Image classification data set "dataset" (fucnim17/yolo26-beverage-crate-classification on GitHub). Class labels (31): allgäuer bügel 20x0.50l, bayr. brauhaus 20x0.50l, becks bier 20x0.50l, bitburger 24x0.33l, brinkhoffs 20x0.50l, budweiser 20x0.50l, coca cola 20x0.50l, coca cola pet 12x1.00l, diebels 24x0.33l, gerolsteiner 24x0.25l, gerolsteiner pet 12x1.00l, hansa 20x0.50l, haus cramer offen 24x0.33l, jever 24x0.33l, kromb. radler 24x0.33l, könig pils stub 20x0.33l, nürburg quelle pet cycle 12x1.00l, oscar maxxum 20x0.50l, paulaner spezi 20x0.50l, paulaner teilbar 20x0.50l, radeberger 24x0.33l, reissdorf 24x0.33l, reissdorf dsp 24x0.33l, rheinfels pet 12x1.00l, salvus pet cycle 12x1.00l, staatl. fachingen 12x0.75l, stauder 20x0.50l, stauder dsp 20x0.50l, traugott alt 20x0.50l, vita malz 24x0.33l, wicküler 20x0.50l.

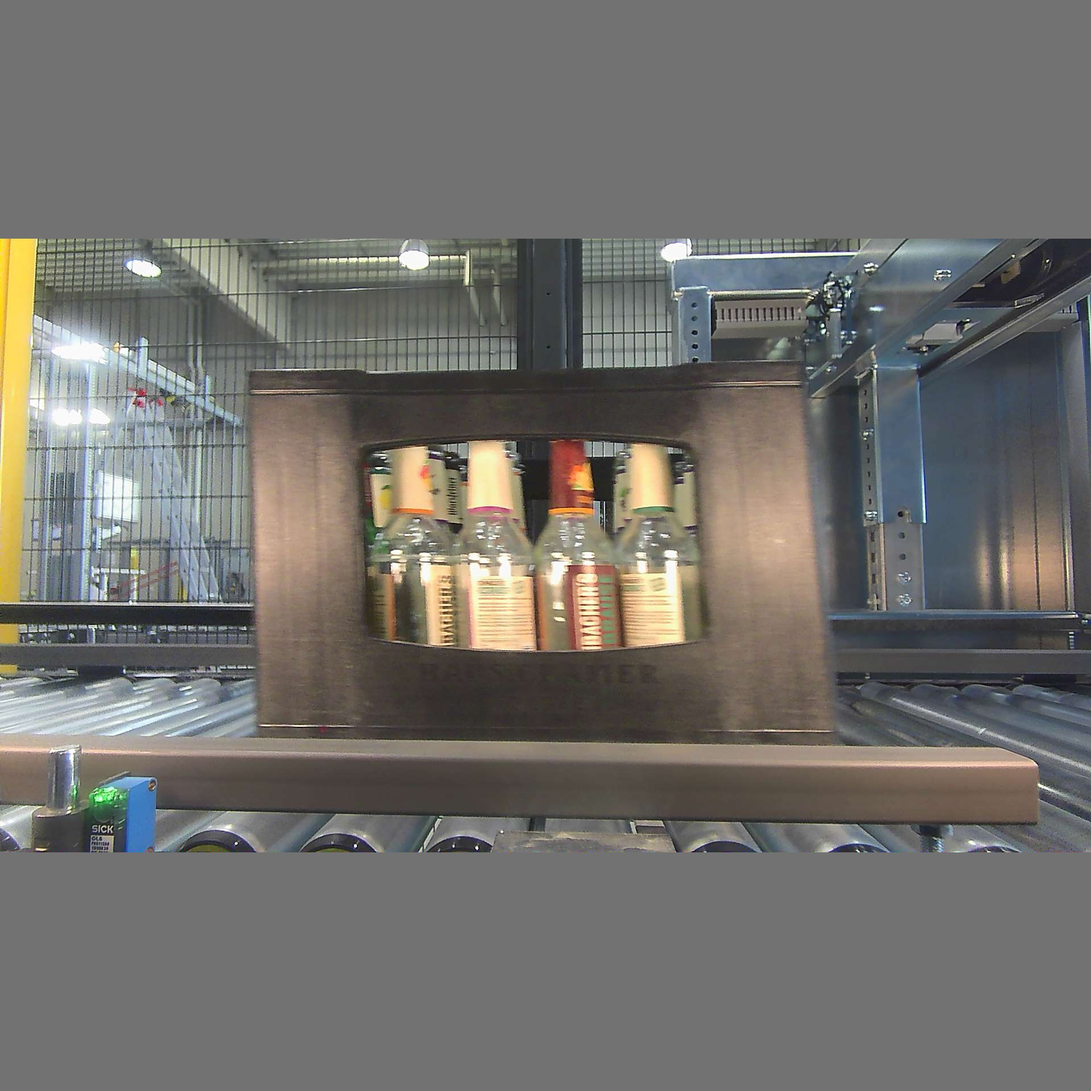
Label: haus cramer offen 24x0.33l

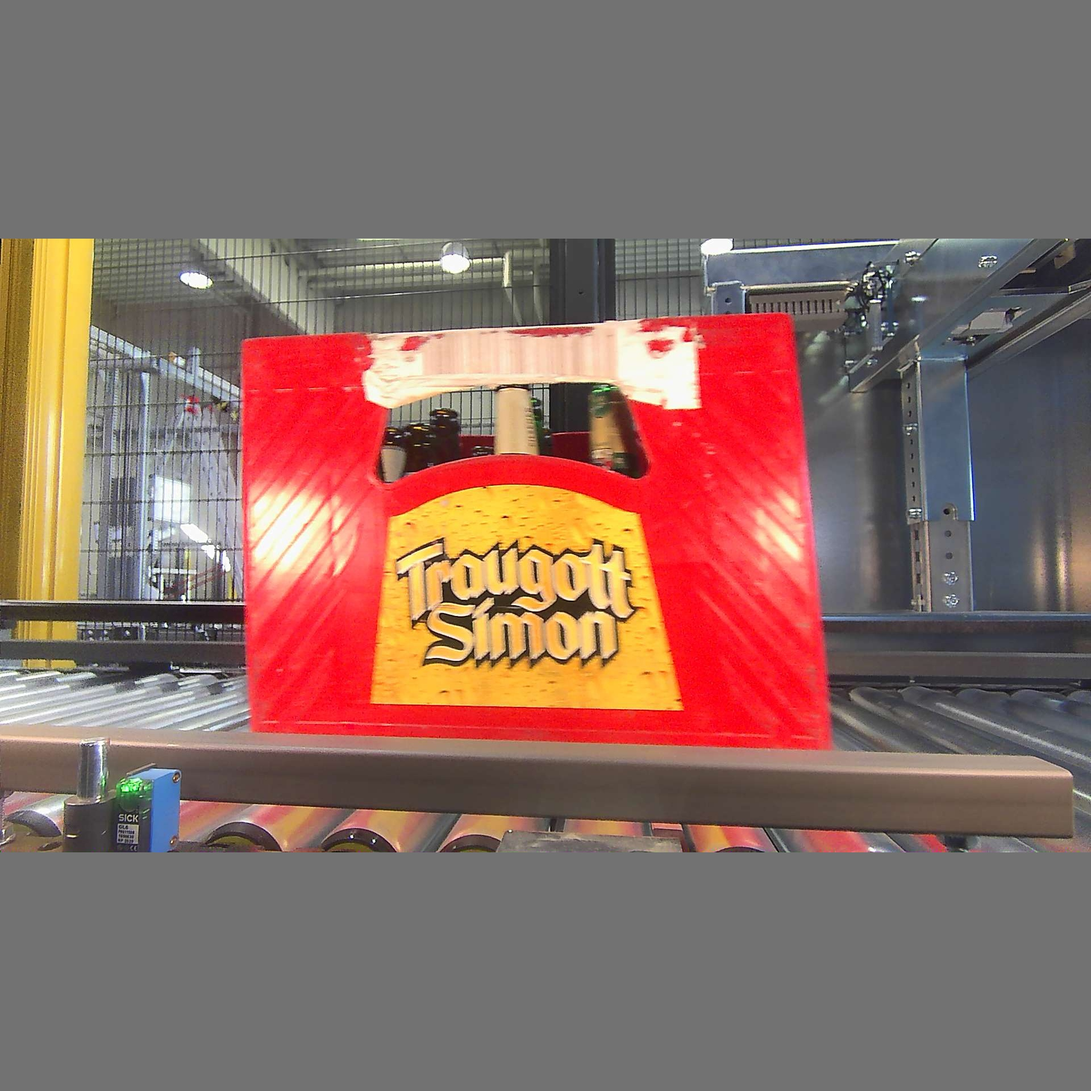
Label: traugott alt 20x0.50l

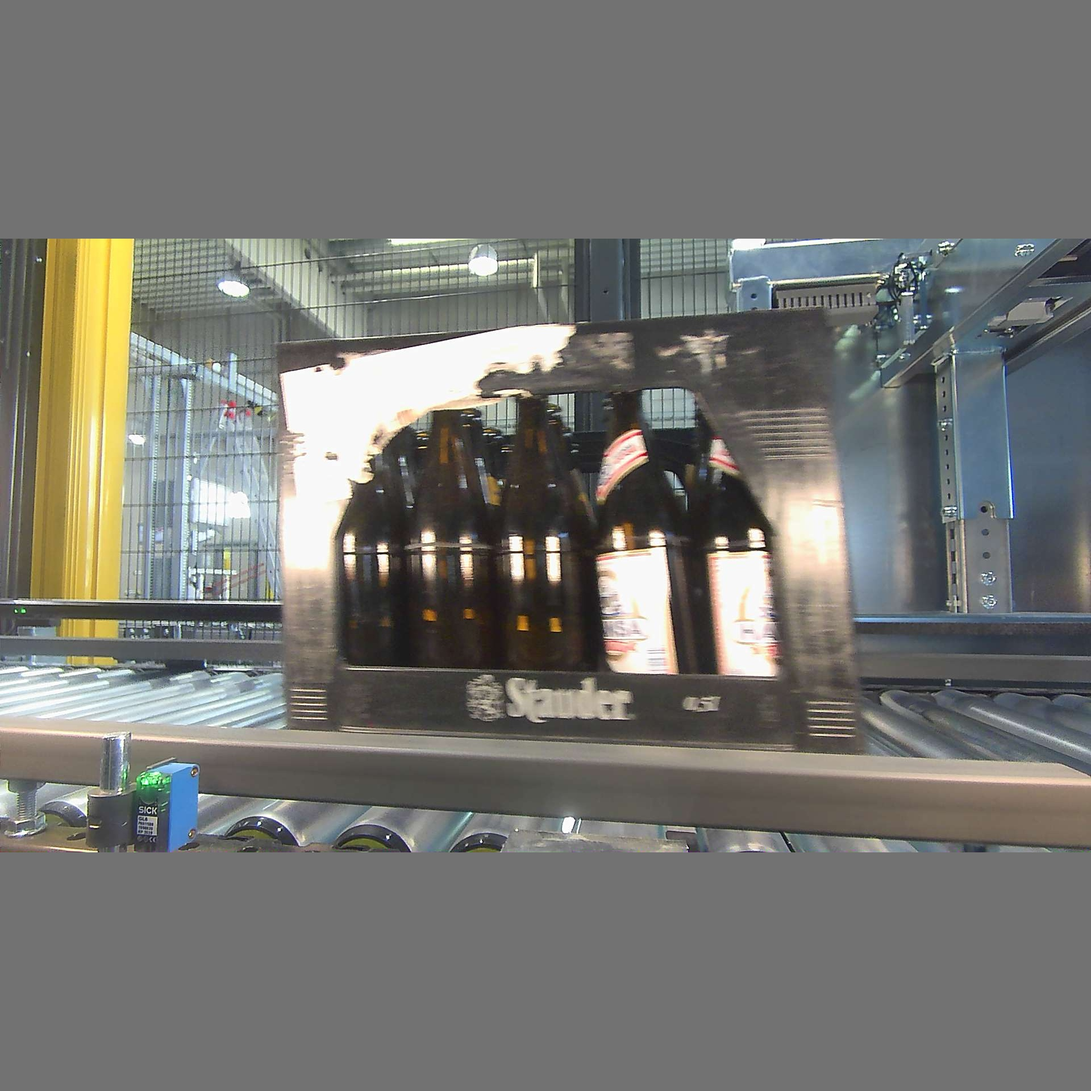
Label: stauder dsp 20x0.50l

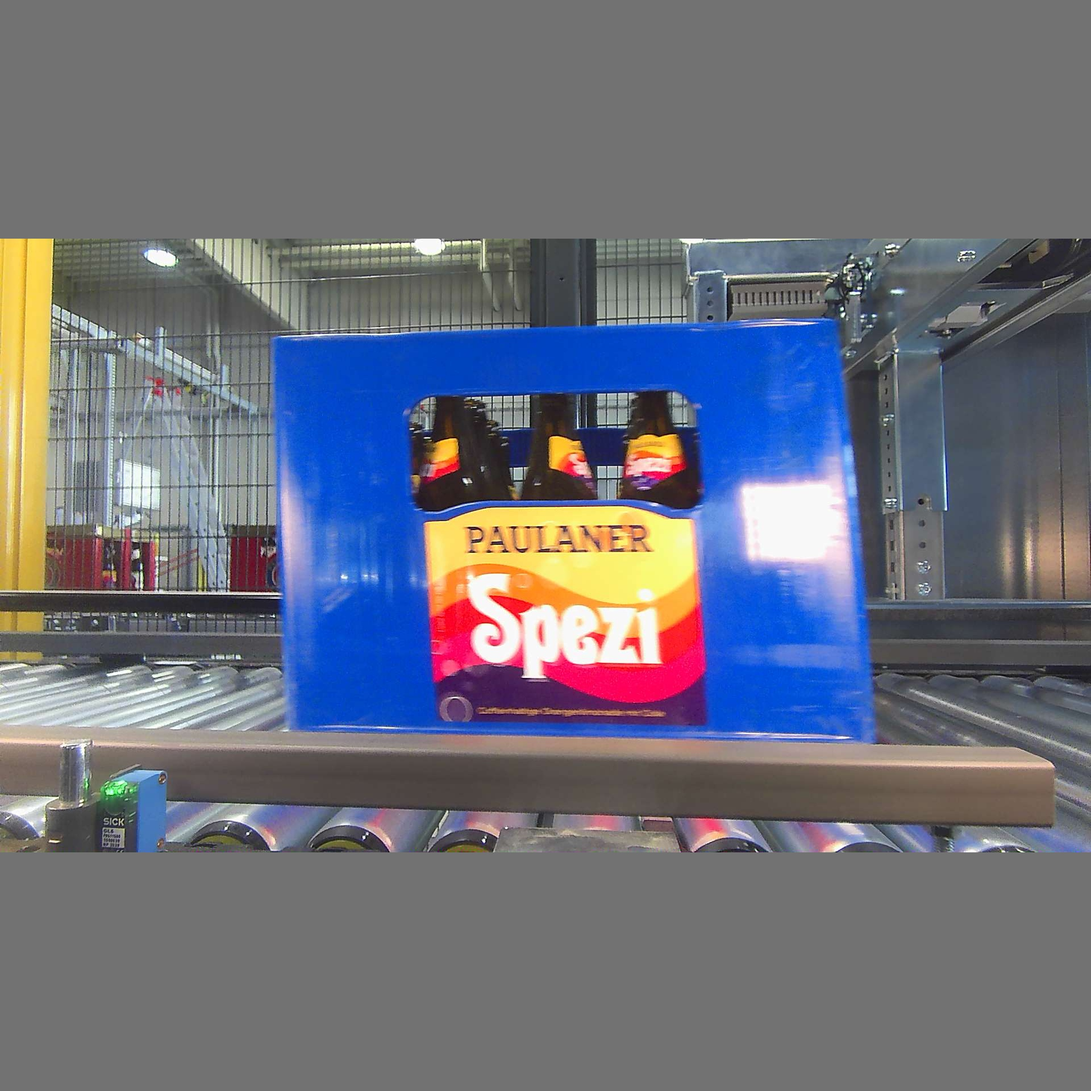
Label: paulaner spezi 20x0.50l

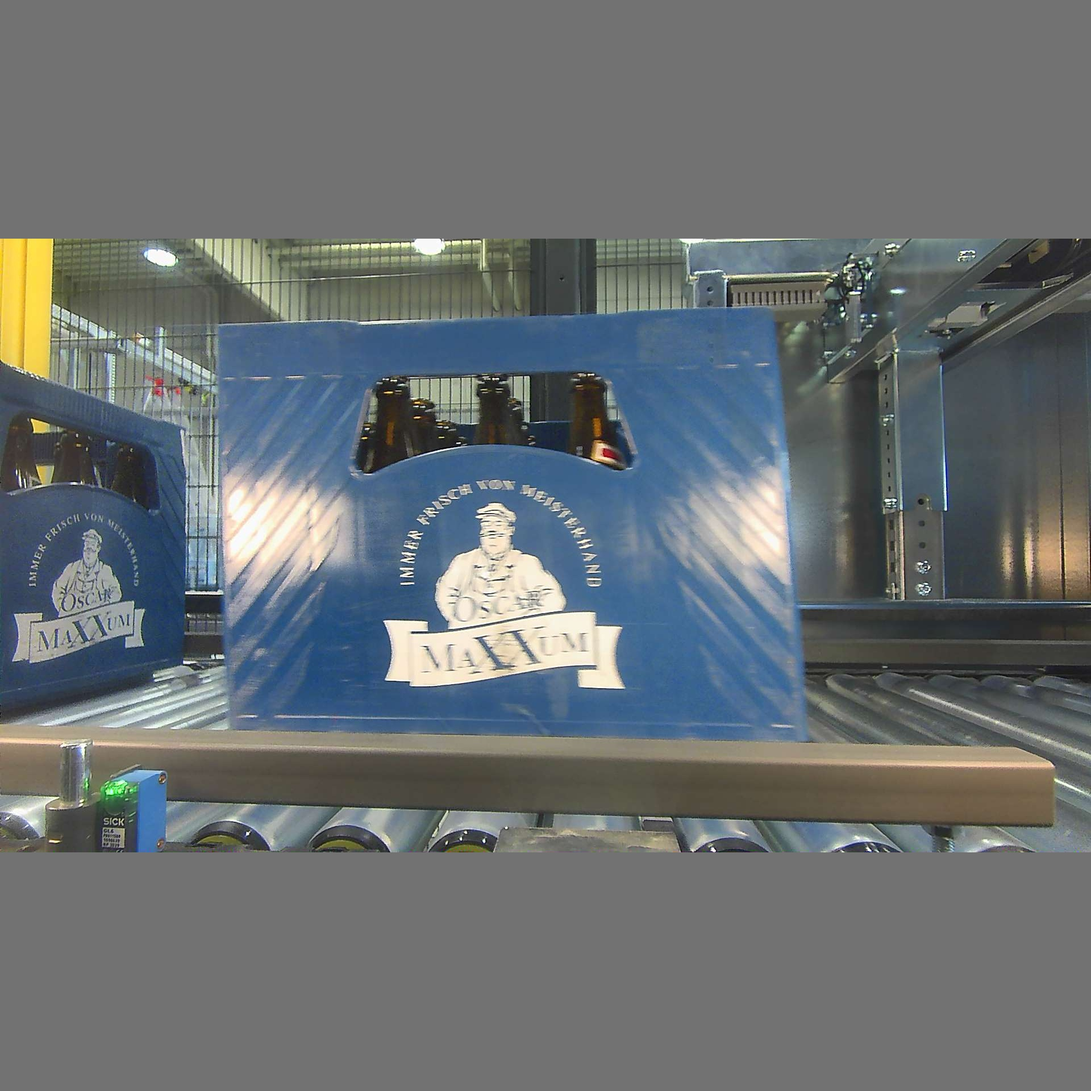
Label: oscar maxxum 20x0.50l

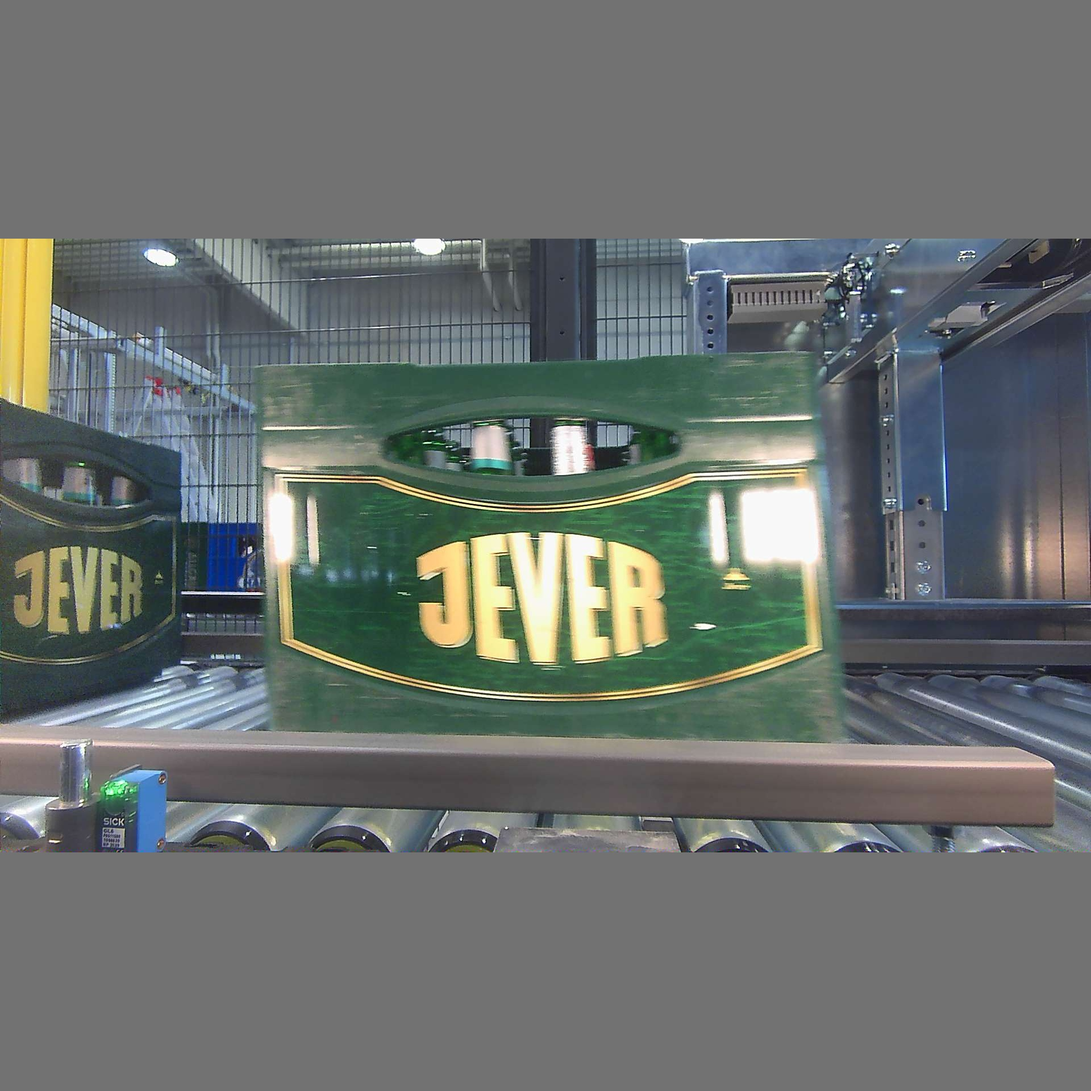
Label: jever 24x0.33l
